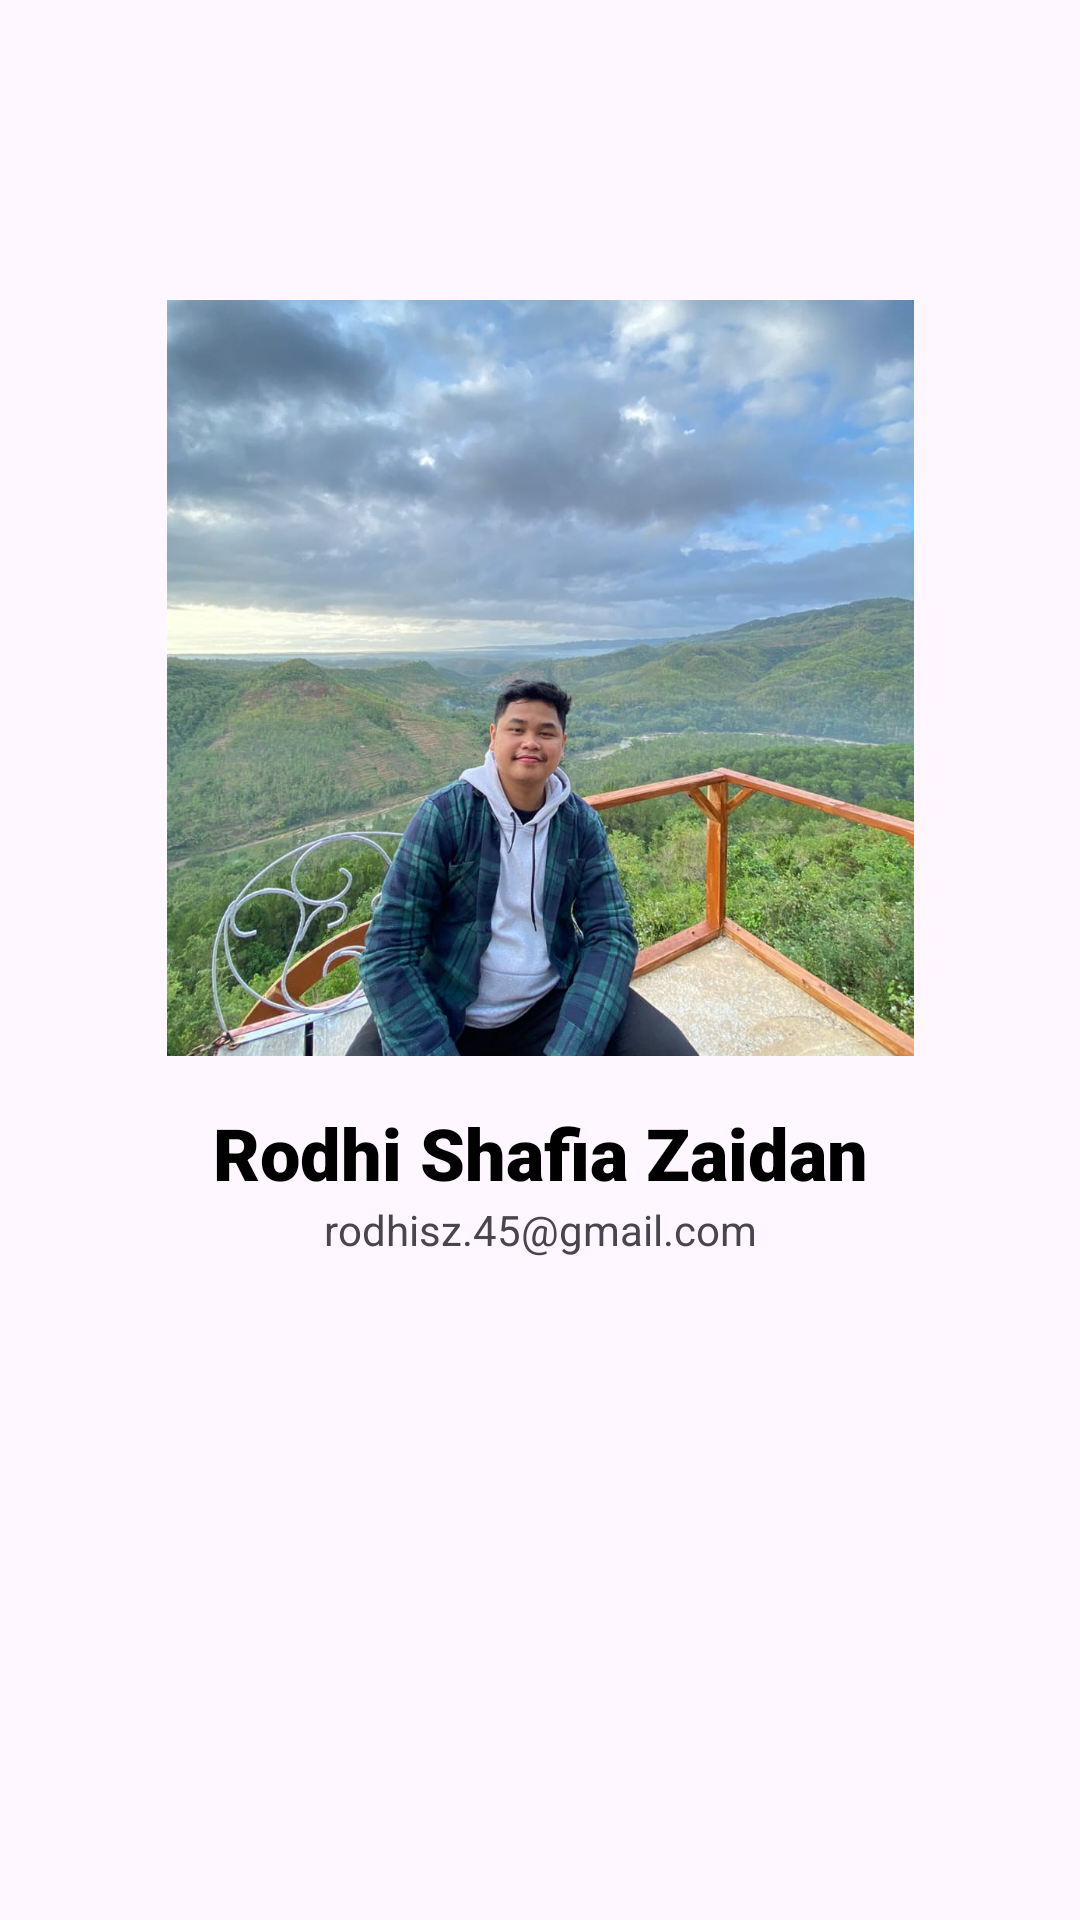

Reconstruct the res/layout file that produces this screen, plus the resources it refers to.
<!-- AndroidManifest.xml: application theme Theme.CarApp -->
<!-- res/layout/activity_profile.xml -->
<?xml version="1.0" encoding="utf-8"?>
<androidx.constraintlayout.widget.ConstraintLayout xmlns:android="http://schemas.android.com/apk/res/android"
    xmlns:app="http://schemas.android.com/apk/res-auto"
    xmlns:tools="http://schemas.android.com/tools"
    android:layout_width="match_parent"
    android:layout_height="match_parent"
    tools:context=".ProfileActivity"
    android:layout_gravity="center">

    <ScrollView
        android:layout_width="match_parent"
        android:layout_height="match_parent">

        <androidx.constraintlayout.widget.ConstraintLayout
            android:layout_width="match_parent"
            android:layout_height="match_parent">

            <ImageView
                android:id="@+id/imageProfile"
                android:layout_width="249dp"
                android:layout_height="252dp"
                android:layout_centerVertical="true"
                android:layout_marginTop="100dp"
                android:src="@drawable/profile"
                android:scaleType="centerCrop"
                app:layout_constraintEnd_toEndOf="parent"
                app:layout_constraintStart_toStartOf="parent"
                app:layout_constraintTop_toTopOf="parent" />

            <TextView
                android:id="@+id/nameProfile"
                android:layout_width="match_parent"
                android:layout_height="wrap_content"
                android:layout_marginTop="16dp"
                android:fontFamily="sans-serif-black"
                android:shadowColor="@color/black"
                android:text="@string/name_profile"
                android:textAlignment="center"
                android:textColor="#000000"
                android:textSize="24sp"
                app:layout_constraintTop_toBottomOf="@+id/imageProfile"
                tools:layout_editor_absoluteX="0dp" />

            <TextView
                android:id="@+id/emailProfile"
                android:layout_width="0dp"
                android:layout_height="wrap_content"
                android:text="@string/email_profile"
                android:textAlignment="center"
                app:layout_constraintEnd_toEndOf="parent"
                app:layout_constraintStart_toStartOf="@+id/nameProfile"
                app:layout_constraintTop_toBottomOf="@+id/nameProfile" />

        </androidx.constraintlayout.widget.ConstraintLayout>

    </ScrollView>



</androidx.constraintlayout.widget.ConstraintLayout>
<!-- resources referenced by this layout -->
<resources>
  <!-- drawable profile: jpeg bitmap (drawable, 150295 bytes) -->
  <string name="email_profile">rodhisz.45@gmail.com</string>
  <string name="name_profile">Rodhi Shafia Zaidan</string>
  <style name="Theme.CarApp" parent="Base.Theme.CarApp" />
  <style name="Base.Theme.CarApp" parent="Theme.Material3.DayNight">
          
          
      </style>
  <!-- not gathered from this repository: default colours our renderer supplied (Android Studio template values) -->
  <color name="black">#FF000000</color>
</resources>
